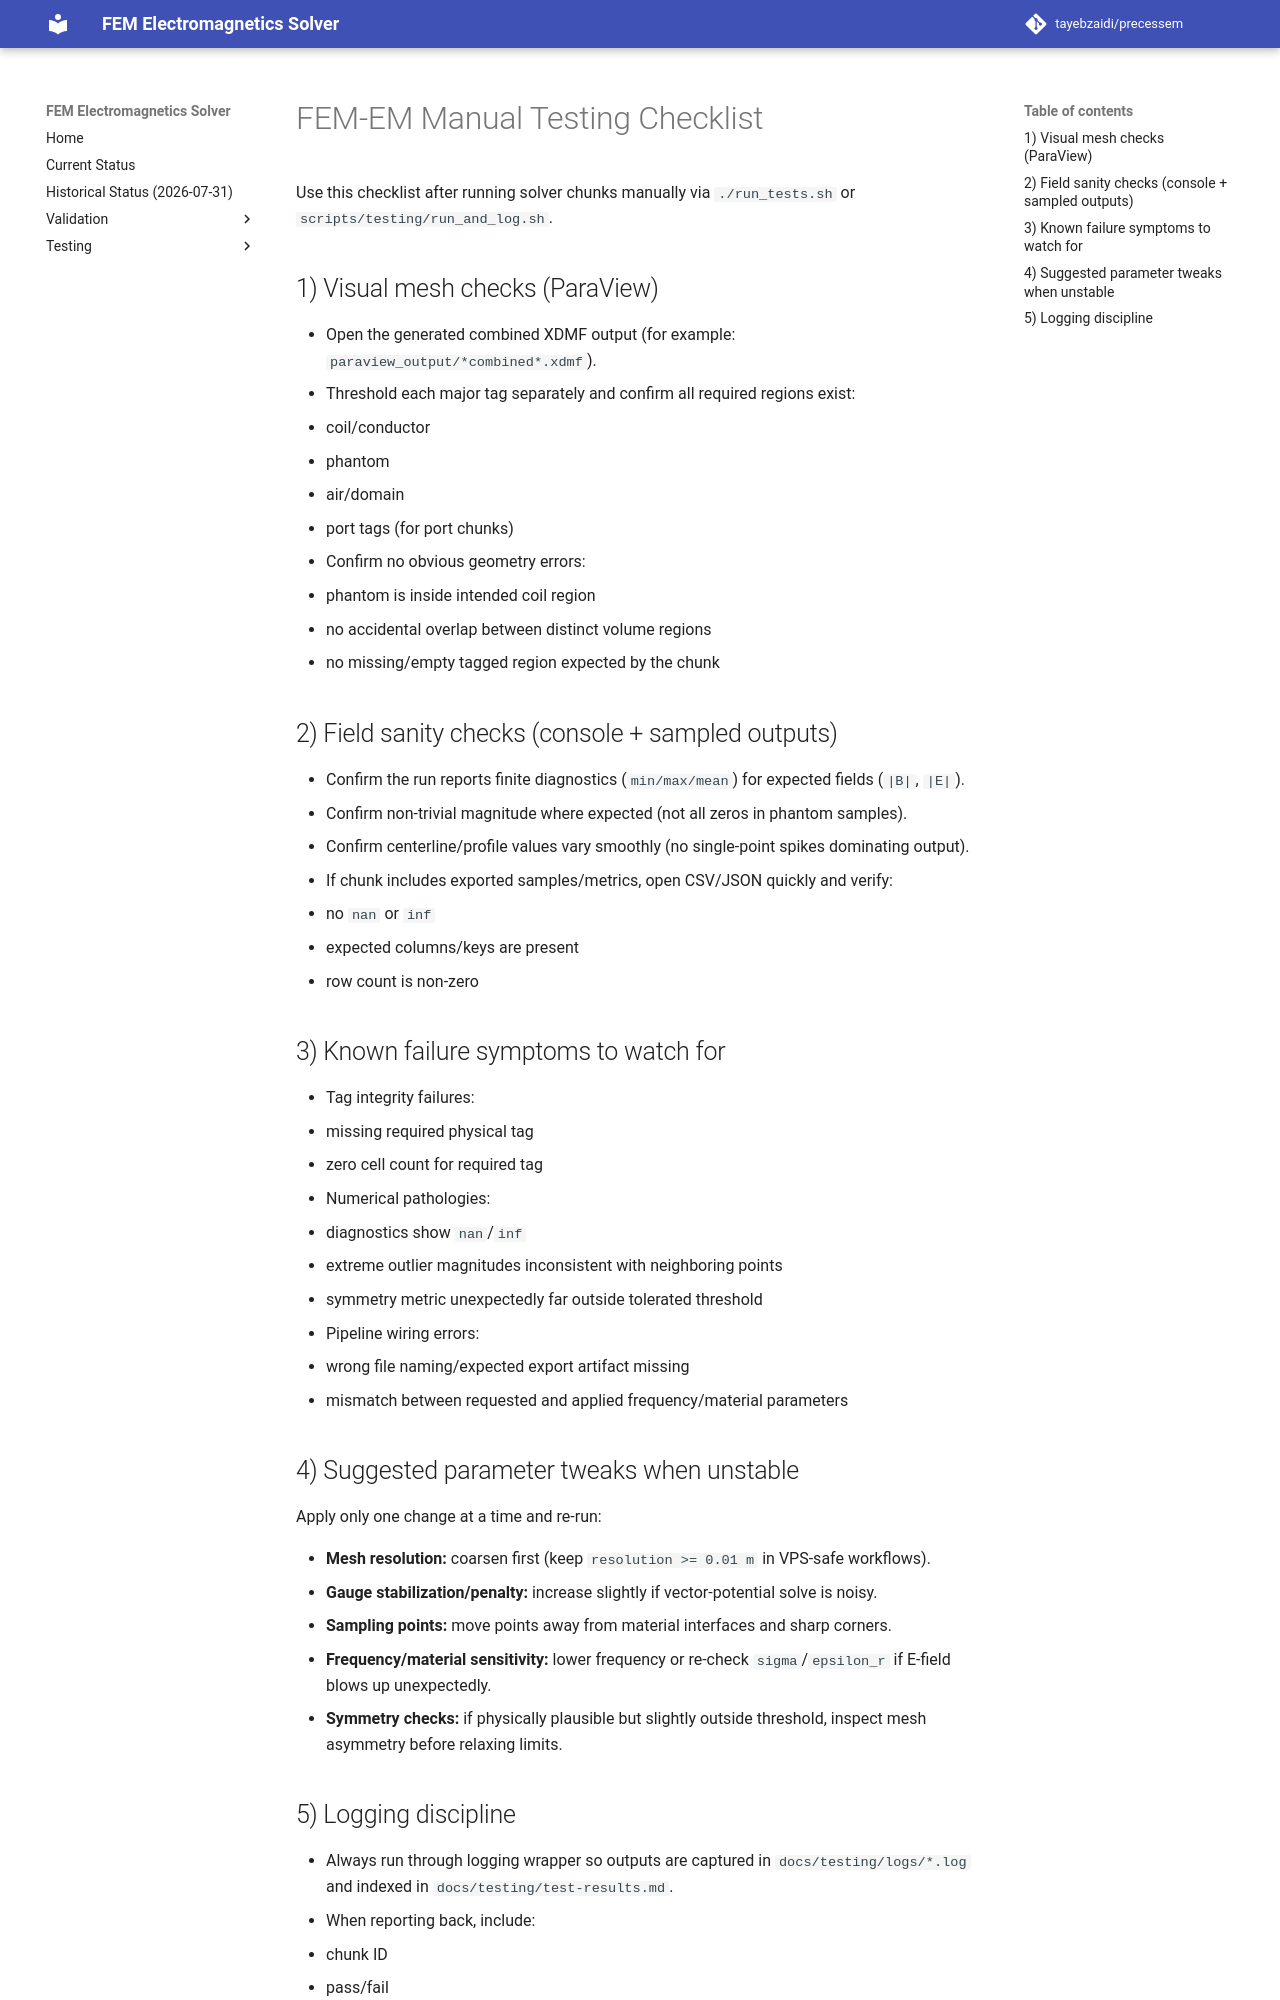

repository: tayebzaidi/precessem · page: testing_manual_checklist/index.html · generator: mkdocs

# FEM-EM Manual Testing Checklist

Use this checklist after running solver chunks manually via `./run_tests.sh` or `scripts/testing/run_and_log.sh`.

## 1) Visual mesh checks (ParaView)

- Open the generated combined XDMF output (for example: `paraview_output/*combined*.xdmf`).
- Threshold each major tag separately and confirm all required regions exist:
  - coil/conductor
  - phantom
  - air/domain
  - port tags (for port chunks)
- Confirm no obvious geometry errors:
  - phantom is inside intended coil region
  - no accidental overlap between distinct volume regions
  - no missing/empty tagged region expected by the chunk

## 2) Field sanity checks (console + sampled outputs)

- Confirm the run reports finite diagnostics (`min/max/mean`) for expected fields (`|B|`, `|E|`).
- Confirm non-trivial magnitude where expected (not all zeros in phantom samples).
- Confirm centerline/profile values vary smoothly (no single-point spikes dominating output).
- If chunk includes exported samples/metrics, open CSV/JSON quickly and verify:
  - no `nan` or `inf`
  - expected columns/keys are present
  - row count is non-zero

## 3) Known failure symptoms to watch for

- Tag integrity failures:
  - missing required physical tag
  - zero cell count for required tag
- Numerical pathologies:
  - diagnostics show `nan`/`inf`
  - extreme outlier magnitudes inconsistent with neighboring points
  - symmetry metric unexpectedly far outside tolerated threshold
- Pipeline wiring errors:
  - wrong file naming/expected export artifact missing
  - mismatch between requested and applied frequency/material parameters

## 4) Suggested parameter tweaks when unstable

Apply only one change at a time and re-run:

- **Mesh resolution:** coarsen first (keep `resolution >= 0.01 m` in VPS-safe workflows).
- **Gauge stabilization/penalty:** increase slightly if vector-potential solve is noisy.
- **Sampling points:** move points away from material interfaces and sharp corners.
- **Frequency/material sensitivity:** lower frequency or re-check `sigma`/`epsilon_r` if E-field blows up unexpectedly.
- **Symmetry checks:** if physically plausible but slightly outside threshold, inspect mesh asymmetry before relaxing limits.
